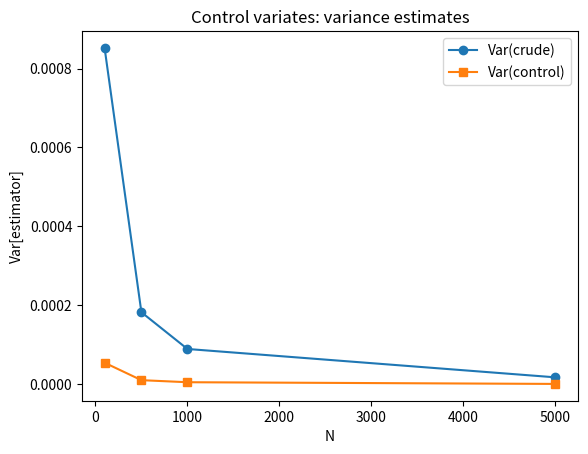
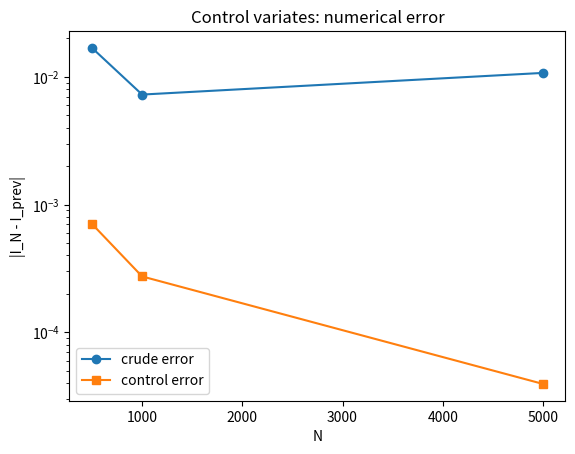

Source code (Python) for these figures, in order:
"""
Variance reduction via control variates (1D integral).

Setting:
    - We want I = E[f(X)] where X ~ Uniform(a,b).
      Then I = (1/(b-a)) ∫_a^b f(x) dx.

Control variate:
    - Choose a function h(x) with a known expectation under Uniform(a,b):
          E[h(X)] = mu_h   (known analytically).
    - For each sample X_i, define:
          Z_i = f(X_i) - beta * (h(X_i) - mu_h)
      The control-variate estimator is:
          I_cv = mean(Z_i).

Notes:
    - beta is a user-chosen parameter (can be tuned).
    - This script keeps beta as a USER PARAMETER so you can override it.

Error & variance:
    - We track numerically:
          mean_f(N), var_f(N)   for crude estimator.
          mean_Z(N), var_Z(N)   for control variate estimator.
    - Numerical "errors":
          error_crude_N = |I_crude_N - I_crude_prev|
          error_cv_N    = |I_cv_N    - I_cv_prev|

Outputs:
    - 'mc_control_variate.dat'

        col1: N
        col2: I_crude_N
        col3: Var_crude_N
        col4: I_cv_N
        col5: Var_cv_N
        col6: error_crude_N
        col7: error_cv_N

How to use in the exam:
    - Choose f(x), the control h(x), and its known E[h].
    - Set:
          a, b, N_list, mu_h, beta_cv.
    - Run:
          python3 mc_variance_control_variate.py
"""

import math

try:
    import matplotlib.pyplot as plt
    HAVE_MPL = True
except ImportError:
    HAVE_MPL = False

# ========== USER PARAMETERS: CHANGE THESE IN THE EXAM ==========
a = 0.0
b = 1.0
N_list = [100, 500, 1000, 5000]
output_file = "mc_control_variate.dat"

# Control variate parameters:
# Example: h(x) = x, X ~ Uniform(0,1) => E[h] = 1/2.
mu_h = 0.5          # known expectation of h(X) under Uniform(a,b)
beta_cv = 1.0       # control variate coefficient (tune as needed)

seed = 12345
A    = 1103515245
C    = 12345
M    = 2**31 - 1
# ===============================================================


class LCG:
    def __init__(self, seed, a, c, m):
        self.X = seed
        self.a = a
        self.c = c
        self.m = m

    def rand(self):
        self.X = (self.a * self.X + self.c) % self.m
        return self.X / float(self.m)


def f(x):
    """
    Target integrand f(x).

    Example: f(x) = x^2 on [0,1].
    """
    return x * x


def h_control(x):
    """
    Control variate function h(x) with known expectation mu_h.

    Example: h(x) = x, X ~ Uniform(0,1) => E[h] = 1/2.
    """
    return x


def main():
    rng = LCG(seed, A, C, M)

    with open(output_file, "w") as f_out:
        f_out.write("# Control variates vs crude MC\n")
        f_out.write("# col1: N\n")
        f_out.write("# col2: I_crude_N\n")
        f_out.write("# col3: Var_crude_N\n")
        f_out.write("# col4: I_cv_N\n")
        f_out.write("# col5: Var_cv_N\n")
        f_out.write("# col6: error_crude_N\n")
        f_out.write("# col7: error_cv_N\n")

        total_N = 0

        # Running stats for crude: Y = f(X)
        mean_f = 0.0
        M2_f = 0.0

        # Running stats for control variate: Z = f(X) - beta*(h(X)-mu_h)
        mean_Z = 0.0
        M2_Z = 0.0

        I_crude_prev = None
        I_cv_prev = None

        N_vals = []
        I_crude_vals = []
        Var_crude_vals = []
        I_cv_vals = []
        Var_cv_vals = []
        Err_crude_vals = []
        Err_cv_vals = []

        for N_target in N_list:
            while total_N < N_target:
                u = rng.rand()
                x = a + (b - a) * u

                y = f(x)
                h_val = h_control(x)
                Z = y - beta_cv * (h_val - mu_h)

                total_N += 1

                # update crude stats
                delta_f = y - mean_f
                mean_f += delta_f / float(total_N)
                delta2_f = y - mean_f
                M2_f += delta_f * delta2_f

                # update control variate stats
                delta_Z = Z - mean_Z
                mean_Z += delta_Z / float(total_N)
                delta2_Z = Z - mean_Z
                M2_Z += delta_Z * delta2_Z

            if total_N > 1:
                var_f = M2_f / float(total_N - 1)
                var_Z = M2_Z / float(total_N - 1)
            else:
                var_f = 0.0
                var_Z = 0.0

            # estimator of integral for both
            I_crude = (b - a) * mean_f
            Var_crude = (b - a) ** 2 * var_f / float(total_N)

            # Note: Z already has expectation I / (b-a) when scaled,
            # so integral estimate is:
            I_cv = (b - a) * mean_Z
            Var_cv = (b - a) ** 2 * var_Z / float(total_N)

            if I_crude_prev is None:
                err_crude = 0.0
            else:
                err_crude = abs(I_crude - I_crude_prev)

            if I_cv_prev is None:
                err_cv = 0.0
            else:
                err_cv = abs(I_cv - I_cv_prev)

            f_out.write(f"{total_N} {I_crude} {Var_crude} "
                        f"{I_cv} {Var_cv} {err_crude} {err_cv}\n")

            N_vals.append(total_N)
            I_crude_vals.append(I_crude)
            Var_crude_vals.append(Var_crude)
            I_cv_vals.append(I_cv)
            Var_cv_vals.append(Var_cv)
            Err_crude_vals.append(err_crude)
            Err_cv_vals.append(err_cv)

            I_crude_prev = I_crude
            I_cv_prev = I_cv

    print("Control variates data written to:", output_file)

    if HAVE_MPL:
        plt.figure()
        plt.plot(N_vals, Var_crude_vals, marker='o', label="Var(crude)")
        plt.plot(N_vals, Var_cv_vals, marker='s', label="Var(control)")
        plt.xlabel("N")
        plt.ylabel("Var[estimator]")
        plt.title("Control variates: variance estimates")
        plt.legend()

        eps = 1e-16
        err_c_no_zero = [e if e > 0.0 else eps for e in Err_crude_vals]
        err_cv_no_zero = [e if e > 0.0 else eps for e in Err_cv_vals]
        if len(N_vals) > 1:
            plt.figure()
            plt.semilogy(N_vals[1:], err_c_no_zero[1:], marker='o',
                         label="crude error")
            plt.semilogy(N_vals[1:], err_cv_no_zero[1:], marker='s',
                         label="control error")
            plt.xlabel("N")
            plt.ylabel("|I_N - I_prev|")
            plt.title("Control variates: numerical error")
            plt.legend()
        plt.show()


if __name__ == "__main__":
    main()
